The GitHub repository ody09/GymProject contains a labelled image folder "exercise_quality_v1" with 6 categories: bicep curl bad form, bicep curl good form, push-up bad form, push-up good form, squat bad form, squat good form. Examples follow, each with its label.

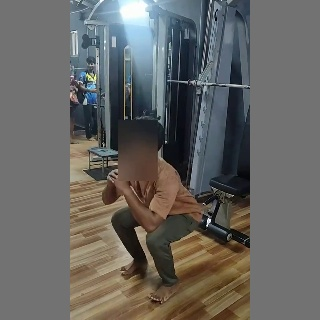
Label: squat good form

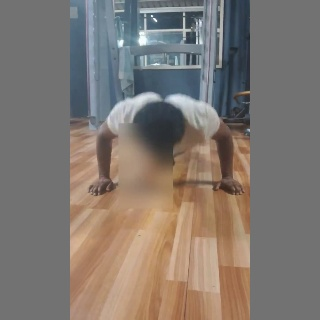
Label: push-up good form

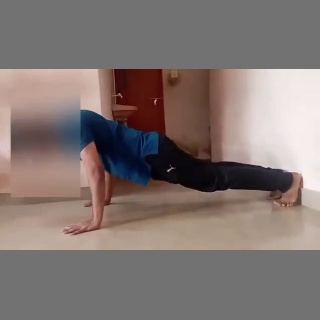
Label: push-up bad form

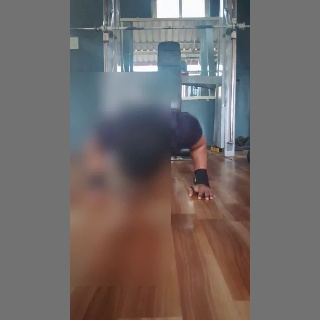
Label: push-up good form

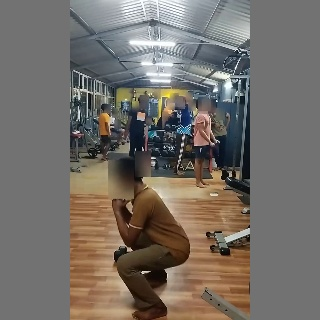
Label: squat good form

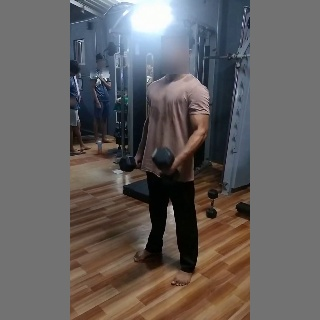
Label: bicep curl good form
